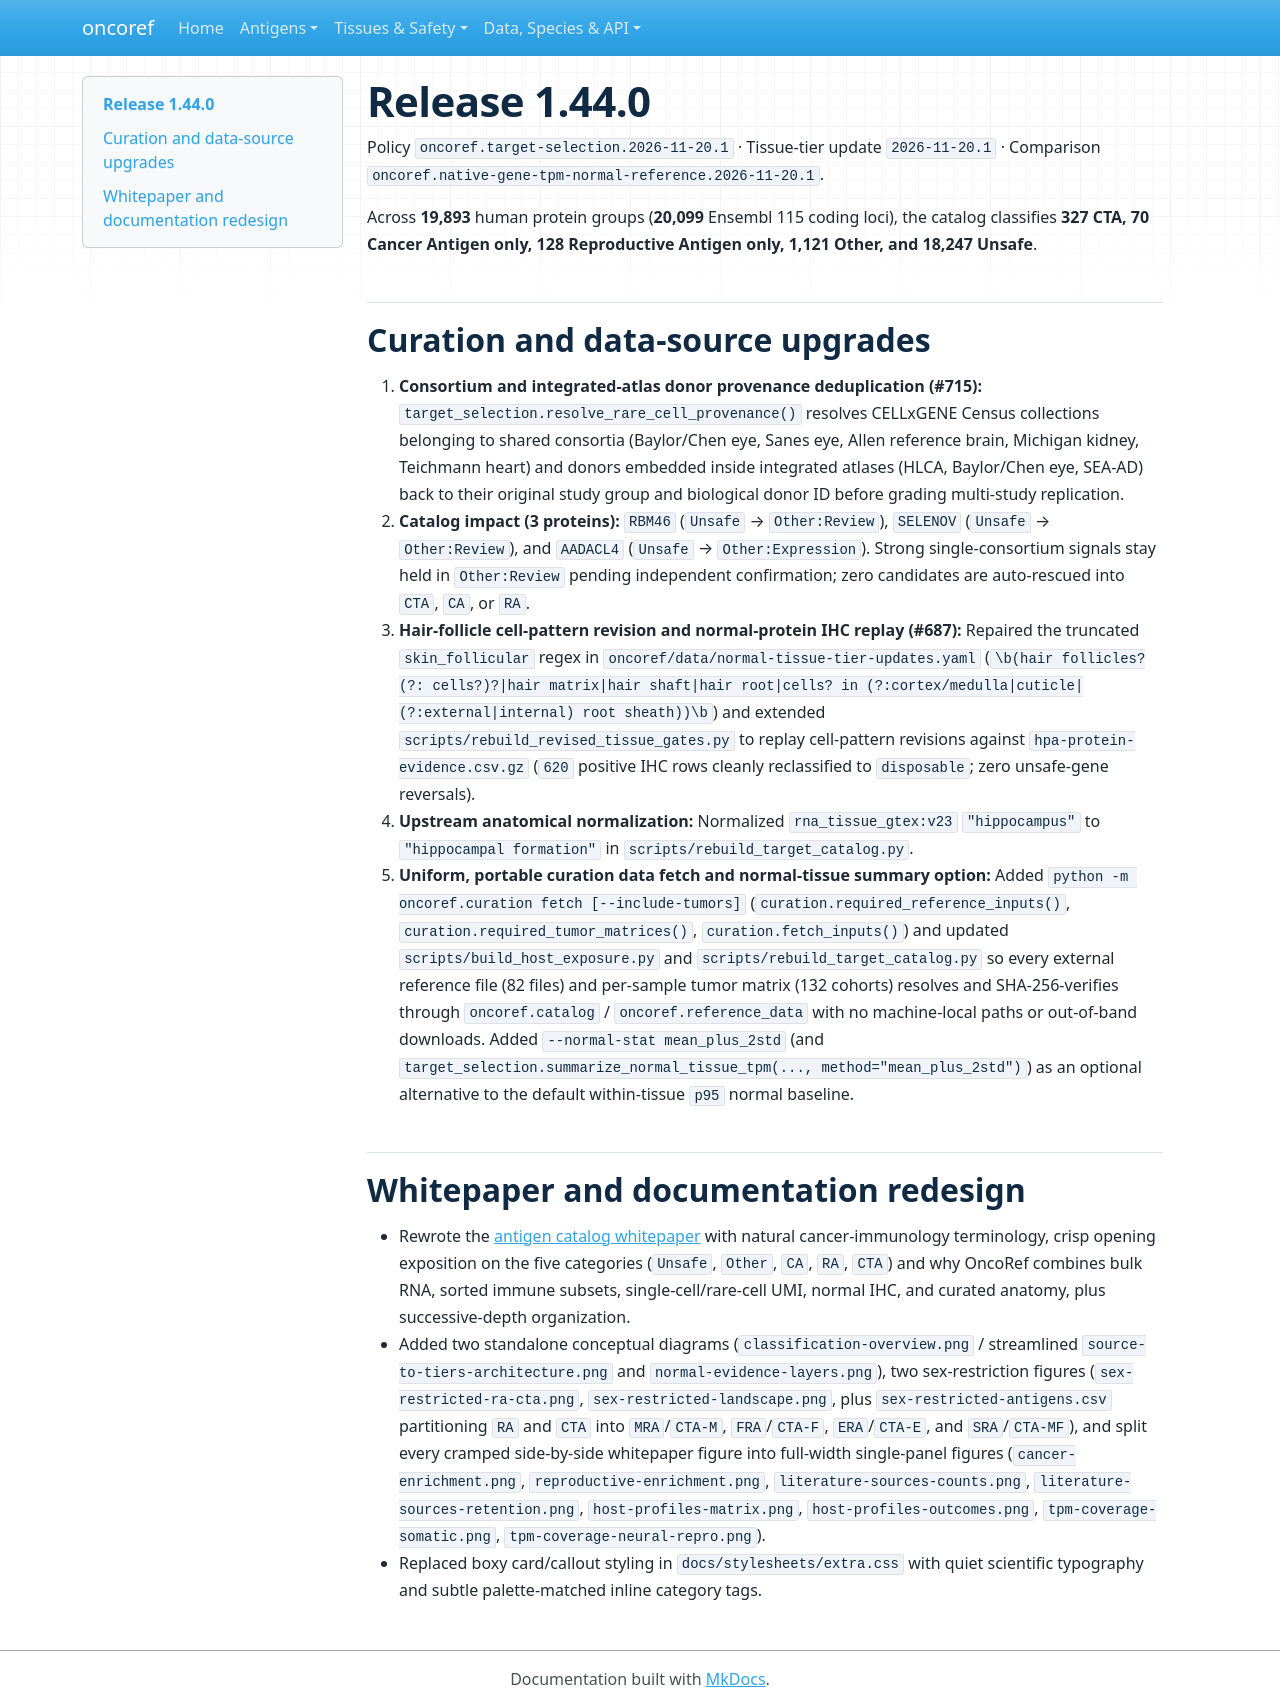

repository: pirl-unc/oncoref · page: cta-release-1.44.0/index.html · generator: mkdocs

# Release 1.44.0

Policy `oncoref.target-selection.2026-11-20.1` · Tissue-tier update `2026-11-20.1` · Comparison `oncoref.native-gene-tpm-normal-reference.2026-11-20.1`.

Across **19,893** human protein groups (**20,099** Ensembl 115 coding loci), the catalog classifies **327 CTA, 70 Cancer Antigen only, 128 Reproductive Antigen only, 1,121 Other, and 18,247 Unsafe**.

## Curation and data-source upgrades

1. **Consortium and integrated-atlas donor provenance deduplication (#715):**
   `target_selection.resolve_rare_cell_provenance()` resolves CELLxGENE Census collections belonging to shared consortia (Baylor/Chen eye, Sanes eye, Allen reference brain, Michigan kidney, Teichmann heart) and donors embedded inside integrated atlases (HLCA, Baylor/Chen eye, SEA-AD) back to their original study group and biological donor ID before grading multi-study replication.
   - **Catalog impact (3 proteins):** `RBM46` (`Unsafe` → `Other:Review`), `SELENOV` (`Unsafe` → `Other:Review`), and `AADACL4` (`Unsafe` → `Other:Expression`). Strong single-consortium signals stay held in `Other:Review` pending independent confirmation; zero candidates are auto-rescued into `CTA`, `CA`, or `RA`.
2. **Hair-follicle cell-pattern revision and normal-protein IHC replay (#687):**
   Repaired the truncated `skin_follicular` regex in `oncoref/data/normal-tissue-tier-updates.yaml` (`\b(hair follicles?(?: cells?)?|hair matrix|hair shaft|hair root|cells? in (?:cortex/medulla|cuticle|(?:external|internal) root sheath))\b`) and extended `scripts/rebuild_revised_tissue_gates.py` to replay cell-pattern revisions against `hpa-protein-evidence.csv.gz` (`620` positive IHC rows cleanly reclassified to `disposable`; zero unsafe-gene reversals).
3. **Upstream anatomical normalization:**
   Normalized `rna_tissue_gtex:v23` `"hippocampus"` to `"hippocampal formation"` in `scripts/rebuild_target_catalog.py`.
4. **Uniform, portable curation data fetch and normal-tissue summary option:**
   Added `python -m oncoref.curation fetch [--include-tumors]` (`curation.required_reference_inputs()`, `curation.required_tumor_matrices()`, `curation.fetch_inputs()`) and updated `scripts/build_host_exposure.py` and `scripts/rebuild_target_catalog.py` so every external reference file (82 files) and per-sample tumor matrix (132 cohorts) resolves and SHA-256-verifies through `oncoref.catalog` / `oncoref.reference_data` with no machine-local paths or out-of-band downloads. Added `--normal-stat mean_plus_2std` (and `target_selection.summarize_normal_tissue_tpm(..., method="mean_plus_2std")`) as an optional alternative to the default within-tissue `p95` normal baseline.

## Whitepaper and documentation redesign

- Rewrote the [antigen catalog whitepaper](antigen-whitepaper.md) with natural cancer-immunology terminology, crisp opening exposition on the five categories (`Unsafe`, `Other`, `CA`, `RA`, `CTA`) and why OncoRef combines bulk RNA, sorted immune subsets, single-cell/rare-cell UMI, normal IHC, and curated anatomy, plus successive-depth organization.
- Added two standalone conceptual diagrams (`classification-overview.png` / streamlined `source-to-tiers-architecture.png` and `normal-evidence-layers.png`), two sex-restriction figures (`sex-restricted-ra-cta.png`, `sex-restricted-landscape.png`, plus `sex-restricted-antigens.csv` partitioning `RA` and `CTA` into `MRA`/`CTA-M`, `FRA`/`CTA-F`, `ERA`/`CTA-E`, and `SRA`/`CTA-MF`), and split every cramped side-by-side whitepaper figure into full-width single-panel figures (`cancer-enrichment.png`, `reproductive-enrichment.png`, `literature-sources-counts.png`, `literature-sources-retention.png`, `host-profiles-matrix.png`, `host-profiles-outcomes.png`, `tpm-coverage-somatic.png`, `tpm-coverage-neural-repro.png`).
- Replaced boxy card/callout styling in `docs/stylesheets/extra.css` with quiet scientific typography and subtle palette-matched inline category tags.
